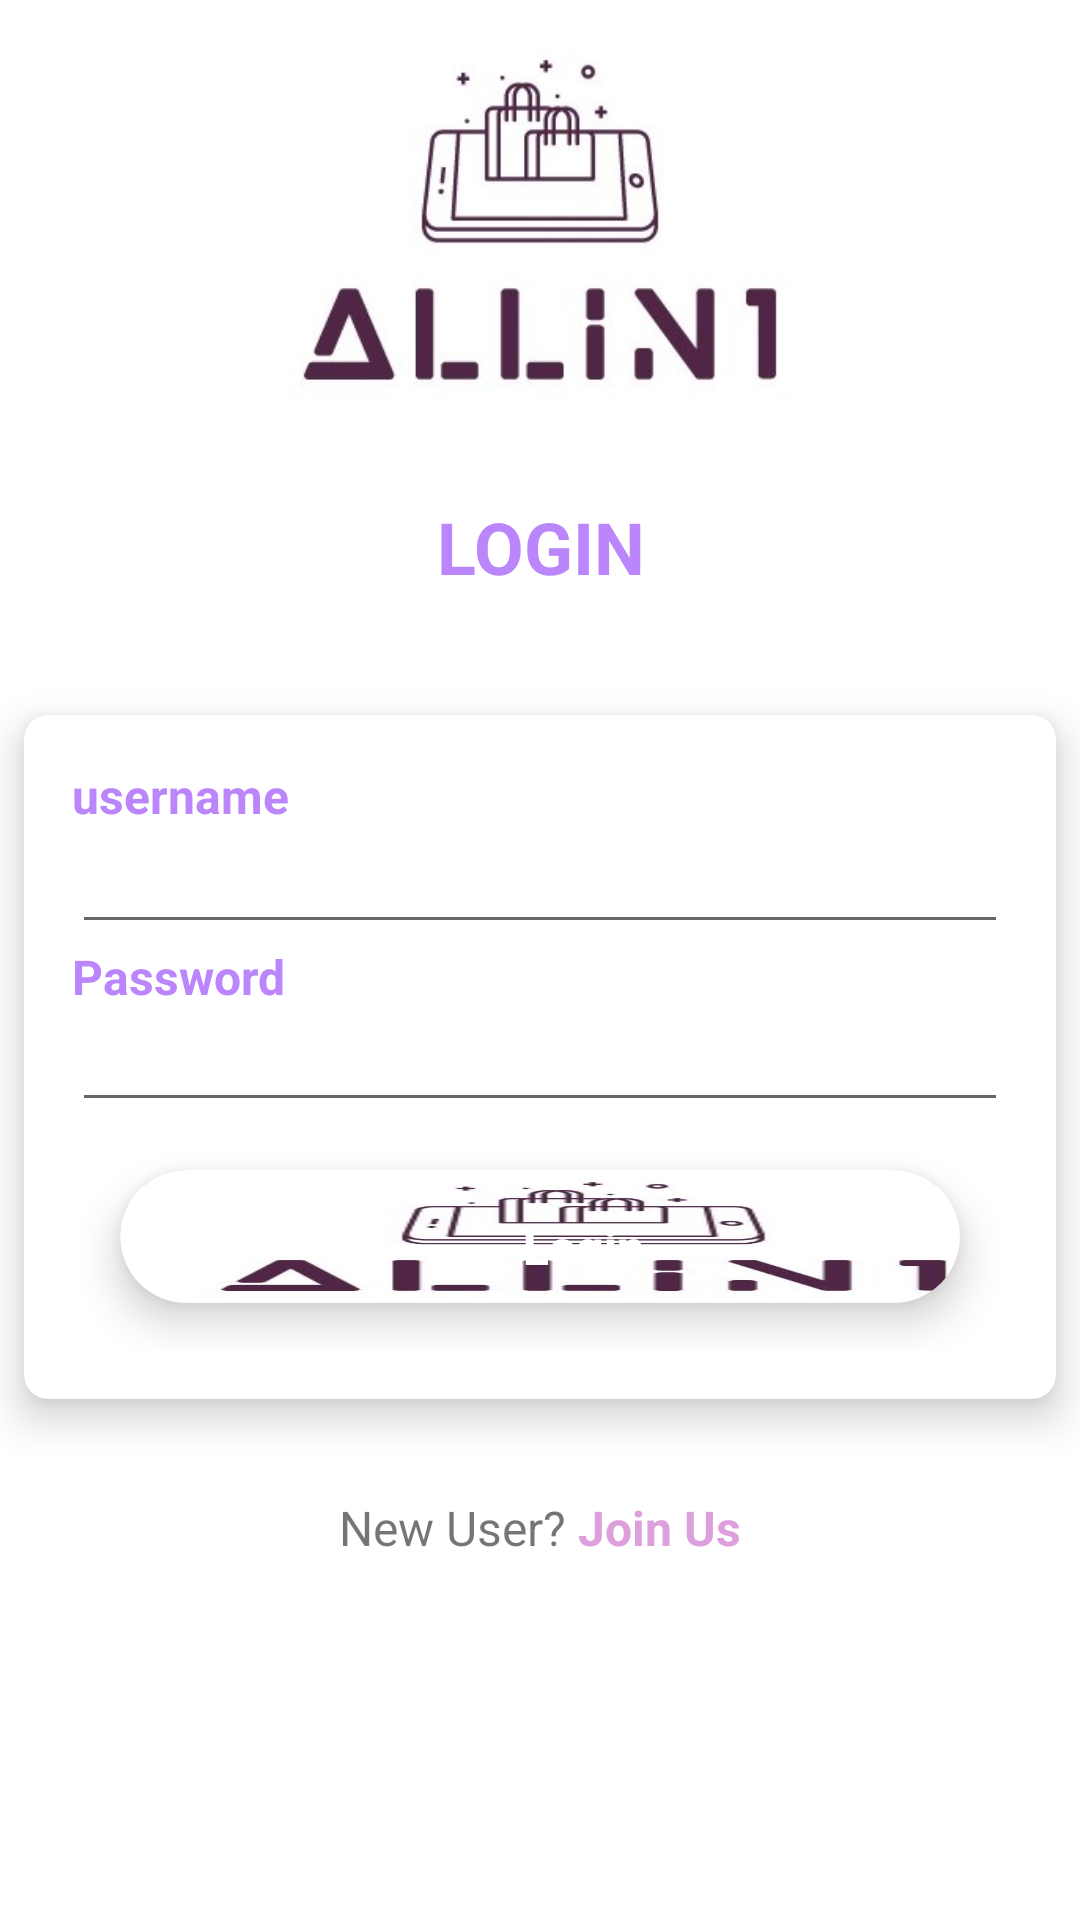

The Android layout XML behind this screen, and the referenced resources:
<!-- AndroidManifest.xml: application theme Theme.Allin1 -->
<!-- res/layout/activity_login.xml -->
<?xml version="1.0" encoding="utf-8"?>
<androidx.constraintlayout.widget.ConstraintLayout xmlns:android="http://schemas.android.com/apk/res/android"
    xmlns:app="http://schemas.android.com/apk/res-auto"
    xmlns:tools="http://schemas.android.com/tools"
    android:layout_width="match_parent"
    android:layout_height="match_parent"
    tools:context=".LoginActivity">

        <LinearLayout
            android:layout_width="0dp"
            android:layout_height="0dp"
            android:layout_marginTop="8dp"
            android:gravity="center|top"
            android:orientation="vertical"
            app:layout_constraintBottom_toBottomOf="parent"
            app:layout_constraintEnd_toEndOf="parent"
            app:layout_constraintHorizontal_bias="0.5"
            app:layout_constraintStart_toStartOf="parent"
            app:layout_constraintTop_toTopOf="parent">


            -

            <ImageView
                android:id="@+id/top_curve"
                android:layout_width="match_parent"
                android:layout_height="150dp"
                android:layout_gravity="center_horizontal"
                android:layout_marginStart="-50dp"
                android:layout_marginLeft="-50dp"
                android:layout_marginEnd="-50dp"
                android:layout_marginRight="-50dp"
                android:src="@drawable/img" />

            <TextView
                android:id="@+id/login_text"
                android:layout_width="wrap_content"
                android:layout_height="wrap_content"
                android:layout_gravity="center_horizontal"
                android:gravity="center"
                android:padding="8dp"
                android:text="LOGIN"
                android:textColor="@color/purple_200"
                android:textSize="24sp"
                android:textStyle="bold" />

            <androidx.cardview.widget.CardView
                android:layout_width="wrap_content"
                android:layout_height="wrap_content"
                android:layout_marginLeft="8dp"
                android:layout_marginTop="32dp"
                android:layout_marginRight="8dp"
                android:layout_marginBottom="8dp"
                app:cardCornerRadius="8dp"
                app:cardElevation="8dp">


                -

                <LinearLayout
                    android:layout_width="wrap_content"
                    android:layout_height="228dp"
                    android:orientation="vertical"
                    android:padding="16dp"
                    android:paddingTop="8dp">

                    <TextView
                        android:id="@+id/username1"
                        android:layout_width="wrap_content"
                        android:layout_height="wrap_content"
                        android:text="username"
                        android:textColor="@color/purple_200"
                        android:textSize="16sp"
                        android:textStyle="bold" />

                    <EditText
                        android:id="@+id/username"
                        android:layout_width="match_parent"
                        android:layout_height="wrap_content"
                        android:ems="15"
                        android:inputType="textEmailAddress"
                        android:textSize="16sp" />

                    <TextView
                        android:id="@+id/password_text"
                        android:layout_width="wrap_content"
                        android:layout_height="wrap_content"
                        android:layout_gravity="left"
                        android:text="Password"
                        android:textColor="@color/purple_200"
                        android:textSize="16sp"
                        android:textStyle="bold" />

                    <EditText
                        android:id="@+id/password"
                        android:layout_width="match_parent"
                        android:layout_height="wrap_content"
                        android:ems="15"
                        android:inputType="textPassword"
                        android:padding="8dp"
                        android:textSize="16sp" />


                    -

                    <androidx.cardview.widget.CardView
                        android:id="@+id/login_card"
                        android:layout_width="wrap_content"
                        android:layout_height="wrap_content"
                        android:layout_gravity="center_horizontal"
                        android:layout_margin="16dp"
                        app:cardBackgroundColor="@color/plum"
                        app:cardCornerRadius="24dp"
                        app:cardElevation="8dp">

                        <Button
                            android:id="@+id/login_button"
                            android:layout_width="309dp"
                            android:layout_height="51dp"
                            android:background="@drawable/img"
                            android:ems="15"
                            android:text="Login"
                            android:textAllCaps="false"
                            android:textColor="@color/white"
                            android:textSize="16sp"
                            android:textStyle="bold" />

                    </androidx.cardview.widget.CardView>

                </LinearLayout>

            </androidx.cardview.widget.CardView>

            <LinearLayout
                android:layout_width="match_parent"
                android:layout_height="wrap_content"
                android:layout_gravity="center"
                android:layout_marginLeft="16dp"
                android:layout_marginRight="16dp"
                android:gravity="center"
                android:orientation="vertical">


                -


                -

                <LinearLayout
                    android:id="@+id/new_user_text"
                    android:layout_width="match_parent"
                    android:layout_height="wrap_content"
                    android:layout_marginTop="16dp"
                    android:gravity="center"
                    android:orientation="horizontal"
                    android:padding="8dp">

                    <TextView
                        android:layout_width="wrap_content"
                        android:layout_height="wrap_content"
                        android:text="New User? "
                        android:textSize="16sp" />

                    <TextView
                        android:id="@+id/joinus"
                        android:layout_width="wrap_content"
                        android:layout_height="wrap_content"
                        android:background="?attr/selectableItemBackgroundBorderless"
                        android:text="Join Us"
                        android:textColor="@color/plum"
                        android:textSize="16sp"
                        android:textStyle="bold" />

                </LinearLayout>

            </LinearLayout>

        </LinearLayout>

</androidx.constraintlayout.widget.ConstraintLayout>
<!-- resources referenced by this layout -->
<resources>
  <color name="plum">#DDA0DD</color>
  <color name="purple_200">#FFBB86FC</color>
  <color name="white">#FFFFFFFF</color>
  <!-- drawable img: png bitmap (drawable-v24, 46059 bytes) -->
  <style name="Theme.Allin1" parent="Theme.MaterialComponents.DayNight.DarkActionBar">
          
          <item name="colorPrimary">#DDA0DD</item>
          <item name="colorPrimaryDark">@color/colorPrimaryDark</item>
          <item name="colorAccent">#DDA0DD</item>
  
          
          <item name="colorSecondary">@color/teal_200</item>
          <item name="colorSecondaryVariant">@color/teal_700</item>
          <item name="colorOnSecondary">@color/black</item>
          
          <item name="android:statusBarColor" tools:targetApi="l">?attr/colorPrimaryVariant</item>
          
  
  
      </style>
  <color name="colorPrimaryDark">#455A64</color>
  <color name="teal_200">#FF03DAC5</color>
  <color name="teal_700">#FF018786</color>
  <color name="black">#FF000000</color>
</resources>
